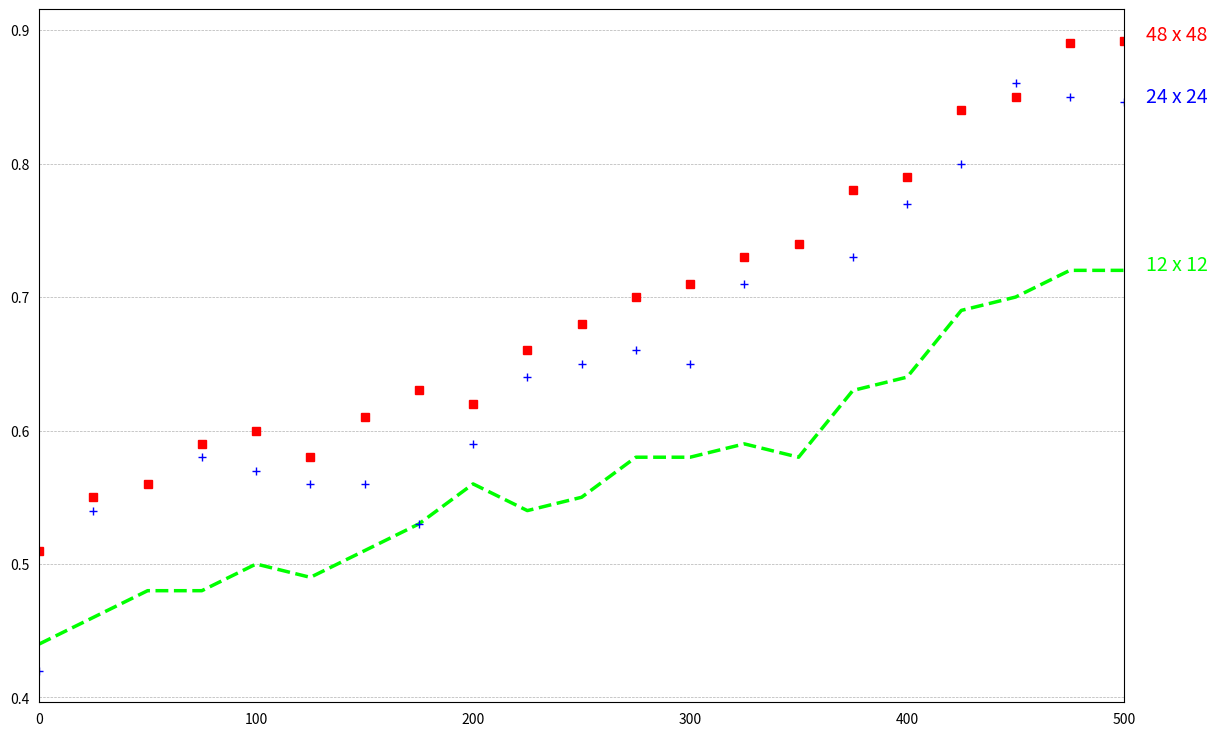

Here is the Python script that generated this plot:
"""
============================
Bachelor's degrees by gender
============================

A graph of multiple time series which demonstrates extensive custom
styling of plot frame, tick lines and labels, and line graph properties.

Also demonstrates the custom placement of text labels along the right edge
as an alternative to a conventional legend.
"""

import numpy as np
import matplotlib.pyplot as plt
from matplotlib.cbook import get_sample_data
import pandas as pd

if __name__ == "__main__":

	epochs = [i for i in range(0,525,25)]
	# validation accuracy of progressive models
	acc_1 = [0.44, 0.46, 0.48, 0.48, 0.5, 0.49, 0.51, 0.53, 0.56, 0.54, 0.55, 0.58, 0.58, 0.59, 0.58, 0.63, 0.64, 0.69, 0.70, 0.72, 0.72] # 12 x 12 images
	acc_2 = [0.42, 0.54, 0.56, 0.58, 0.57, 0.56, 0.56, 0.53, 0.59, 0.64, 0.65, 0.66, 0.65, 0.71, 0.74, 0.73, 0.77, 0.80, 0.86, 0.85, 0.846] # 24 x 24 images
	acc_3 = [0.51, 0.55, 0.56, 0.59, 0.60, 0.58, 0.61, 0.63, 0.62, 0.66, 0.68, 0.70, 0.71, 0.73, 0.74, 0.78, 0.79, 0.84, 0.85, 0.89, 0.892] # 48 x 48 images
	acc_list = [acc_1, acc_2, acc_3]

	# These are the colors that will be used in the plot
	color_sequence = ['#00ff00', '#0000ff', '#ff0000']

	# You typically want your plot to be ~1.33x wider than tall. This plot
	# is a rare exception because of the number of lines being plotted on it.
	# Common sizes: (10, 7.5) and (12, 9)
	fig, ax = plt.subplots(1, 1, figsize=(14, 9))

	# Ensure that the axis ticks only show up on the bottom and left of the plot.
	# Ticks on the right and top of the plot are generally unnecessary.
	ax.get_xaxis().tick_bottom()
	ax.get_yaxis().tick_left()
	ax.set_xlim(0, 500)

	# Provide tick lines across the plot to help your viewers trace along
	# the axis ticks. Make sure that the lines are light and small so they
	# don't obscure the primary data lines.
	plt.grid(True, 'major', 'y', ls='--', lw=.5, c='k', alpha=.3)

	# Remove the tick marks; they are unnecessary with the tick lines we just
	# plotted.
	plt.tick_params(axis='both', which='both', bottom=False, top=False,
					labelbottom=True, left=False, right=False, labelleft=True)

	# Now that the plot is prepared, it's time to actually plot the data!
	# Note that I plotted the majors in order of the highest % in the final year.
	progressive_resizing = ['12 x 12 ','24 x 24 ','48 x 48 ']
	options = ['--', '+', 's']
	
	for i, step in enumerate(progressive_resizing):
		print("i: " + str(i))
		plt.plot(epochs, acc_list[i], options[i], lw=2.5, color=color_sequence[i])
		y_pos = acc_list[i][-1]
		
		plt.text(510, y_pos, step, fontsize=14, color=color_sequence[i])
	
	
	plt.show()
	plt.savefig('progressive_resizing_val_acc_2.png', bbox_inches='tight', dpi=400)

